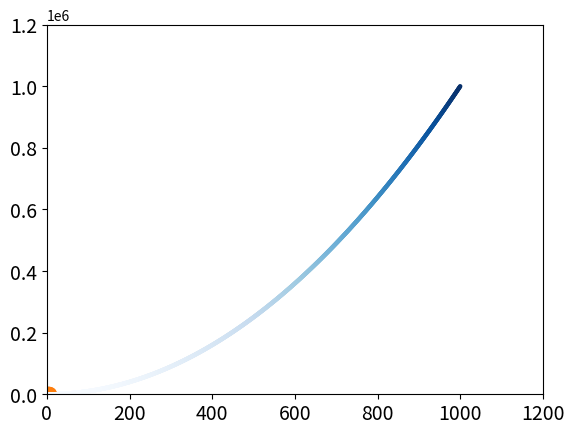

The matplotlib source for this figure:
import matplotlib.pyplot as plt
# 使用scatter() 绘制散点图并设置其样式
plt.scatter(2,4,s=100)
plt.tick_params(axis='both',which='major',labelsize=14)
# plt.show()


x_value = [1,2,3,4,5]
y_value = [1,4,9,16,25]
plt.scatter(x_value,y_value,s=100)
# plt.show()

# 自动计算数据
x_value = list(range(1,1001))
y_value = [x**2 for x in x_value]
# 设置颜色
# plt.scatter(x_value,y_value,c='red',s=10)
# 设置颜色映射
plt.scatter(x_value,y_value,c=y_value, cmap=plt.cm.Blues,edgecolor='none',s=10)

# 设置每个坐标的取值范围
plt.axis([0, 1200, 0, 1200000])
# plt.show()

# 自动保存图表
plt.savefig('squares_plt.png',bbox_inches='tight')
